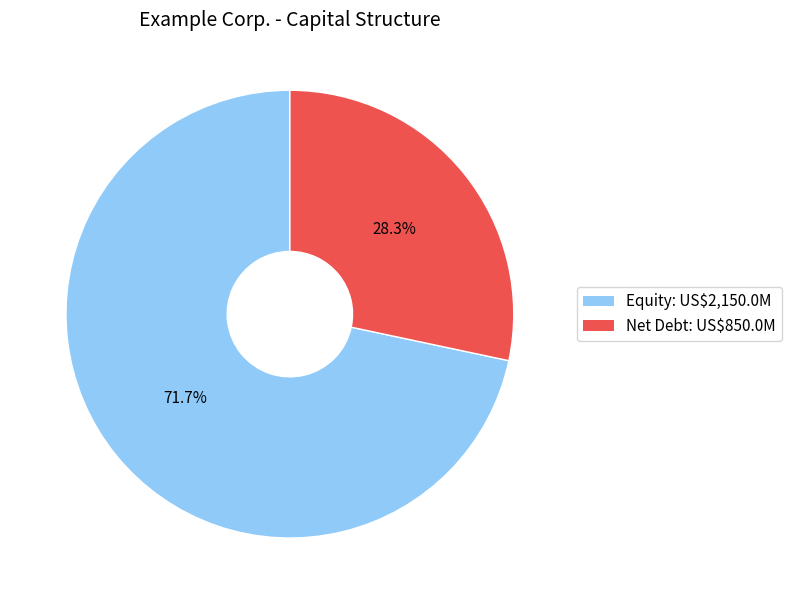
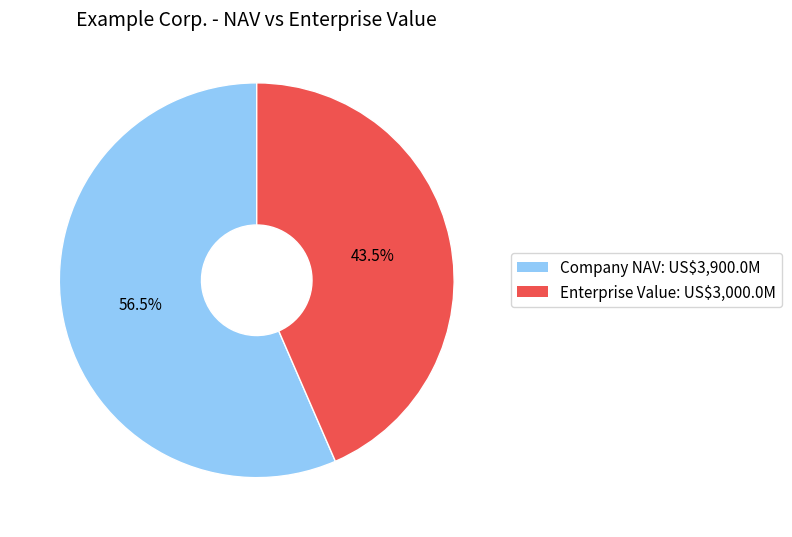
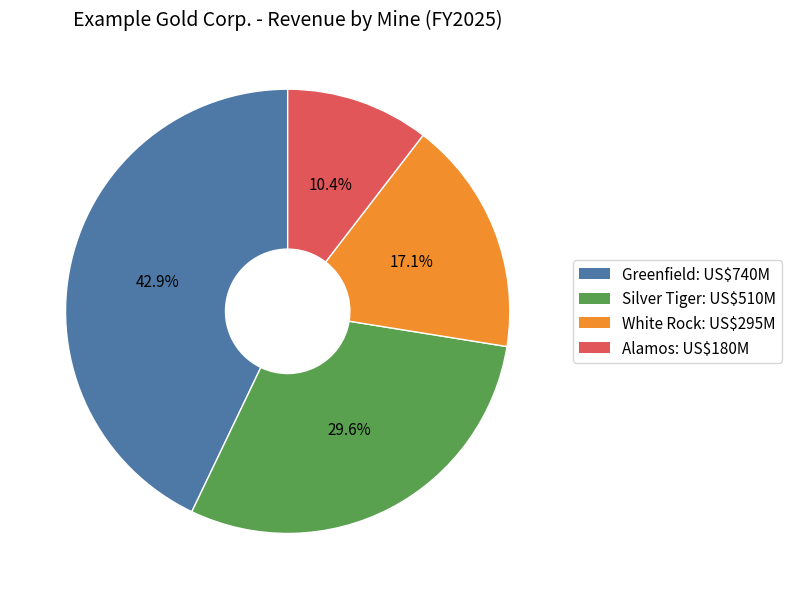
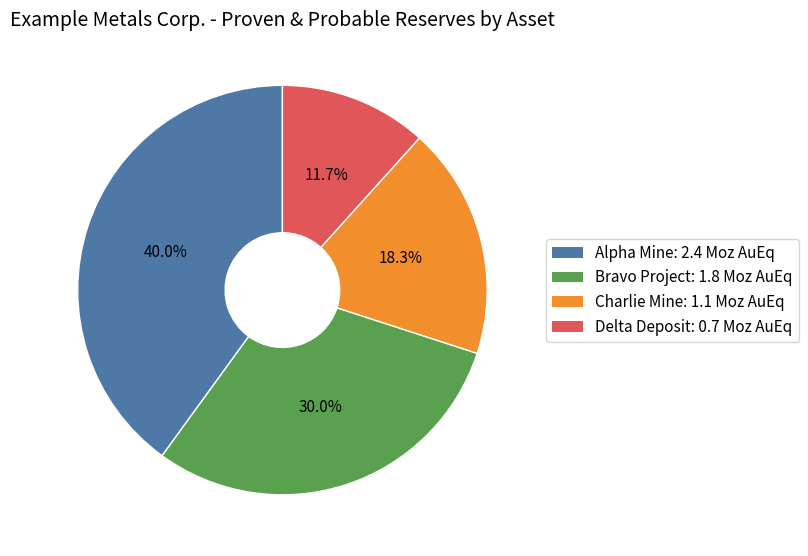
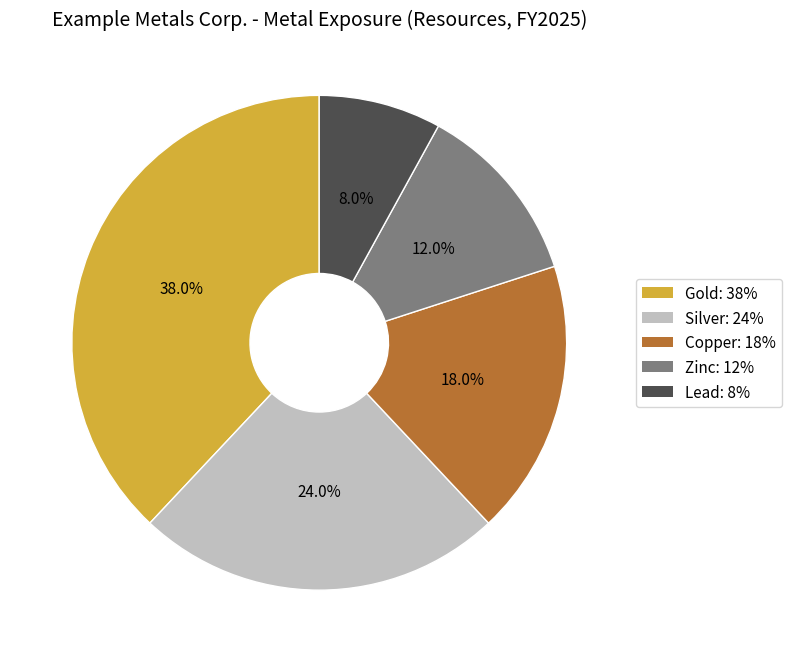

These charts were generated, in order, by the following Python code:
# ------------------------------------------------------------------------
# Donut Chart Template
#
# Standard chart styling:
# - Figure size: 8 x 8
# - Donut width: 0.72
# - Start angle: 90
# - Slice borders: white
# - Percentage labels: show only above threshold
# - Layout: simple title with legend aligned to the right
#
# Default color palette:
# - "#4e79a7"
# - "#59a14f"
# - "#f28e2b"
# - "#e15759"
# - "#76b7b2"
# - "#edc948"
# - "#b07aa1"
# - "#ff9da7"
#
# Capital structure color scheme:
# - Equity: "#90caf9"
# - Debt: "#ef5350"
# - Cash: "#2e7d32"
#
# Oil & gas color scheme:
# - Natural Gas: "#1f4e79"
# - Condensate: "#f39c12"
# - Light Crude Oil: "#2b2b2b"
# - Heavy Crude: "#5c3a21"
# - LNG: "#4a90e2"
# - NGLs: "#16a085"
#
# Commodity color scheme:
# Use an intuitive fallback color if a relevant commodity is not listed.
# - Gold: "#d4af37"
# - Silver: "#ececec"
# - Copper: "#b87333"
# - Zinc: "#7f7f7f"
# - Lead: "#4f4f4f"
# - Nickel: "#7f8c8d"
# - Iron: "#8b0000"
# - Cobalt: "#0047ab"
# - Lithium: "#ff3366"
# - Phosphate: "#ffcc00"
# ------------------------------------------------------------------------

import matplotlib.pyplot as plt
from matplotlib.patches import Patch

DEFAULT_PALETTE = [
    "#4e79a7",
    "#59a14f",
    "#f28e2b",
    "#e15759",
    "#76b7b2",
    "#edc948",
    "#b07aa1",
    "#ff9da7",
]


# ── Shared helpers ─────────────────────────────────────────────────────────────


def pct_only(threshold=5):
    """Return a pie-chart autopct formatter that suppresses labels below threshold."""

    def _fmt(pct):
        return f"{pct:.1f}%" if pct >= threshold else ""

    return _fmt


def _legend_handles(colors):
    return [Patch(facecolor=c) for c in colors]


def _safe_show(values, chart_name):
    if not values or sum(v for v in values if v is not None) <= 0:
        raise ValueError(f"{chart_name}: all values are zero or missing.")


# ── Chart 1: Capital Structure ─────────────────────────────────────────────────


def plot_capital_structure(
    company_name,
    market_cap,
    total_debt,
    cash,
    currency="US$",
    equity_color="#90caf9",
    debt_color="#ef5350",
    cash_color="#2e7d32",
):
    """
    Render a donut chart showing capital structure.

    The chart compares:
    - Equity and Net Debt, if debt exceeds cash
    - Equity and Net Cash, if cash exceeds debt

    Expected inputs are in millions.

    Usage rules for the upstream LLM:
    - Confirm market cap, debt, and cash are available from credible sources.
    - Use inputs from a consistent date or reporting period.
    - Avoid using this chart when capital structure inputs are incomplete,
      stale, or not directly supported by company disclosure.
    """
    net_debt = total_debt - cash

    if net_debt >= 0:
        vals = [market_cap, net_debt]
        colors = [equity_color, debt_color]
        legend_labels = [
            f"Equity: {currency}{market_cap:,.1f}M",
            f"Net Debt: {currency}{net_debt:,.1f}M",
        ]
    else:
        net_cash = abs(net_debt)
        vals = [market_cap, net_cash]
        colors = [equity_color, cash_color]
        legend_labels = [
            f"Equity: {currency}{market_cap:,.1f}M",
            f"Net Cash: {currency}{net_cash:,.1f}M",
        ]

    _safe_show(vals, "Capital Structure")

    fig, ax = plt.subplots(figsize=(8, 8))
    ax.pie(
        vals,
        labels=None,
        autopct=pct_only(5),
        startangle=90,
        colors=colors,
        wedgeprops=dict(width=0.72, edgecolor="white"),
        textprops={"fontsize": 11},
    )
    ax.set_title(f"{company_name} - Capital Structure", fontsize=14)
    ax.legend(
        _legend_handles(colors),
        legend_labels,
        loc="center left",
        bbox_to_anchor=(1.0, 0.5),
        fontsize=11,
    )
    plt.tight_layout()
    plt.show()


# ── Chart 2: NAV vs Enterprise Value ──────────────────────────────────────────


def plot_nav_vs_ev(
    company_name,
    nav_or_npv,
    enterprise_value,
    nav_label="NAV",
    currency="US$",
    nav_color="#90caf9",
    ev_color="#ef5350",
):
    """
    Render a donut chart comparing disclosed NAV / NPV against Enterprise Value.

    Expected inputs are in millions.

    Usage rules for the upstream LLM:
    - Confirm the NAV / NPV figure exists in a credible official source.
    - Choose the correct nav_label based on the disclosed metric.
    - Ensure EV is calculated from a compatible reporting date.
    - Avoid using this chart when the valuation figure is inferred,
      estimated, outdated, or unsupported by disclosure.
    """
    vals = [nav_or_npv, enterprise_value]
    colors = [nav_color, ev_color]

    _safe_show(vals, "NAV vs Enterprise Value")

    fig, ax = plt.subplots(figsize=(8, 8))
    ax.pie(
        vals,
        labels=None,
        autopct=pct_only(7),
        startangle=90,
        colors=colors,
        wedgeprops=dict(width=0.72, edgecolor="white"),
        textprops={"fontsize": 11},
    )
    ax.set_title(f"{company_name} - NAV vs Enterprise Value", fontsize=14)
    legend_labels = [
        f"{nav_label}: {currency}{nav_or_npv:,.1f}M",
        f"Enterprise Value: {currency}{enterprise_value:,.1f}M",
    ]
    ax.legend(
        _legend_handles(colors),
        legend_labels,
        bbox_to_anchor=(1.0, 0.5),
        loc="center left",
        fontsize=11,
    )
    plt.tight_layout()
    plt.show()


# ── Chart 3: Revenue by Segment / Geography / Asset ───────────────────────────


def plot_revenue_by_segment(
    company_name,
    period_label,
    revenue_by_segment,
    category_label="Segment",
    currency="US$",
    colors=None,
):
    """
    Render a donut chart for officially disclosed revenue categories.

    Label-selection guidance:
    - Use "Mine" for a multi-asset mining company when revenue is disclosed
      at the mine level.
    - Use "Asset" when the company reports revenue by named assets/fields.
    - Use "Segment" as the default for operating/business segments.

    Expected input:
        {category_name: revenue_in_millions}

    Usage rules for the upstream LLM:
    - Confirm the company officially discloses this revenue breakdown.
    - Select the correct category_label based on the business structure.
    - Supply the latest reported period.
    """
    if not revenue_by_segment:
        raise ValueError(
            "Revenue by segment chart requires a non-empty revenue_by_segment dict."
        )

    values = list(revenue_by_segment.values())

    _safe_show(values, "Revenue by Segment")

    if colors is None:
        colors = DEFAULT_PALETTE[: len(values)]

    fig, ax = plt.subplots(figsize=(8, 8))
    ax.pie(
        values,
        labels=None,
        colors=colors,
        startangle=90,
        autopct=pct_only(5),
        wedgeprops=dict(width=0.72, edgecolor="white"),
        textprops={"fontsize": 11},
    )
    ax.set_title(
        f"{company_name} - Revenue by {category_label} ({period_label})", fontsize=14
    )
    legend_labels = [
        f"{name}: {currency}{value:,.0f}M" for name, value in revenue_by_segment.items()
    ]
    ax.legend(
        _legend_handles(colors),
        legend_labels,
        loc="center left",
        bbox_to_anchor=(1.0, 0.5),
        fontsize=11,
    )
    plt.tight_layout()
    plt.show()


# ── Chart 4: Reserves by Asset ─────────────────────────────────────────────────


def plot_pp_reserves_by_asset(
    company_name,
    pp_reserves_by_asset,
    reserve_unit="Moz AuEq",
    colors=None,
):
    """
    Render a donut chart for Proven & Probable Reserves by asset.

    Expected input:
        {asset_name: reserve_amount}

    Usage rules for the upstream LLM:
    - Confirm the company officially discloses asset-level reserve data.
    - Preserve asset names exactly as reported.
    - Use the correct reserve_unit based on the company's disclosure.
    - Avoid using this chart when only total company reserves are
      available and no asset-level breakdown is disclosed.
    """
    if not pp_reserves_by_asset:
        raise ValueError(
            "P&P reserves by asset chart requires a non-empty pp_reserves_by_asset dict."
        )

    values = list(pp_reserves_by_asset.values())

    _safe_show(values, "Proven & Probable Reserves by Asset")

    if colors is None:
        colors = DEFAULT_PALETTE[: len(values)]

    fig, ax = plt.subplots(figsize=(8, 8))
    ax.pie(
        values,
        labels=None,
        colors=colors,
        startangle=90,
        autopct=pct_only(5),
        wedgeprops=dict(width=0.72, edgecolor="white"),
        textprops={"fontsize": 11},
    )
    ax.set_title(
        f"{company_name} - Proven & Probable Reserves by Asset",
        fontsize=14,
    )
    legend_labels = [
        f"{name}: {value:.1f} {reserve_unit}"
        for name, value in pp_reserves_by_asset.items()
    ]
    ax.legend(
        _legend_handles(colors),
        legend_labels,
        loc="center left",
        bbox_to_anchor=(1.0, 0.5),
        fontsize=11,
    )
    plt.tight_layout()
    plt.show()


# ── Chart 5: Metal Exposure ────────────────────────────────────────────────────

METAL_COLORS = {
    "Gold": "#d4af37",
    "Silver": "#c0c0c0",
    "Copper": "#b87333",
    "Zinc": "#7f7f7f",
    "Lead": "#4f4f4f",
    "Nickel": "#7f8c8d",
    "Iron": "#8b0000",
    "Cobalt": "#0047ab",
    "Lithium": "#ff3366",
    "Phosphate": "#ffcc00",
}


def plot_metal_exposure(
    company_name,
    period_label,
    metal_exposure,
    exposure_basis="Resources",
    metal_colors=None,
    default_color="#9e9e9e",
):
    """
    Render a donut chart for commodity exposure.

    Expected input:
        {metal_name: exposure_percentage}

    Usage rules for the upstream LLM:
    - Confirm the exposure basis is appropriate for the company.
    - Prefer official company disclosure when available.
    - If derived, ensure the methodology is clear and consistent.
    - Preserve commodity names exactly as used in the selected dataset.
    """
    if not metal_exposure:
        raise ValueError(
            "Metal exposure chart requires a non-empty metal_exposure dict."
        )

    labels = list(metal_exposure.keys())
    values = list(metal_exposure.values())

    _safe_show(values, "Metal Exposure")

    color_map = metal_colors if metal_colors is not None else METAL_COLORS
    colors = [color_map.get(metal, default_color) for metal in labels]

    fig, ax = plt.subplots(figsize=(8, 8))
    ax.pie(
        values,
        labels=None,
        colors=colors,
        startangle=90,
        autopct=pct_only(5),
        wedgeprops=dict(width=0.72, edgecolor="white"),
        textprops={"fontsize": 11},
    )
    ax.set_title(
        f"{company_name} - Metal Exposure ({exposure_basis}, {period_label})",
        fontsize=14,
    )
    legend_labels = [
        f"{metal}: {share:.0f}%" for metal, share in metal_exposure.items()
    ]
    ax.legend(
        _legend_handles(colors),
        legend_labels,
        loc="center left",
        bbox_to_anchor=(1.0, 0.5),
        fontsize=11,
    )
    plt.tight_layout()
    plt.show()


# ── Example usage ──────────────────────────────────────────────────────────────

if __name__ == "__main__":
    # Chart 1: Capital Structure
    plot_capital_structure(
        company_name="Example Corp.",
        market_cap=2_150.0,
        total_debt=1_080.0,
        cash=230.0,
        currency="US$",
    )

    # Chart 2: NAV vs Enterprise Value
    plot_nav_vs_ev(
        company_name="Example Corp.",
        nav_or_npv=3_900.0,
        enterprise_value=2_150.0 + 1_080.0 - 230.0,
        nav_label="Company NAV",
        currency="US$",
    )

    # Chart 3: Revenue by Segment
    plot_revenue_by_segment(
        company_name="Example Gold Corp.",
        period_label="FY2025",
        revenue_by_segment={
            "Greenfield": 740,
            "Silver Tiger": 510,
            "White Rock": 295,
            "Alamos": 180,
        },
        category_label="Mine",
        currency="US$",
    )

    # Chart 4: Reserves by Asset
    plot_pp_reserves_by_asset(
        company_name="Example Metals Corp.",
        pp_reserves_by_asset={
            "Alpha Mine": 2.4,
            "Bravo Project": 1.8,
            "Charlie Mine": 1.1,
            "Delta Deposit": 0.7,
        },
        reserve_unit="Moz AuEq",
    )

    # Chart 5: Metal Exposure
    plot_metal_exposure(
        company_name="Example Metals Corp.",
        period_label="FY2025",
        metal_exposure={
            "Gold": 38,
            "Silver": 24,
            "Copper": 18,
            "Zinc": 12,
            "Lead": 8,
        },
        exposure_basis="Resources",
    )
